Photos from the image-classification dataset "Data" in the GitHub repository akashshri5795/lungcancerpredection. Its 2 classes are: bengin, malignant.

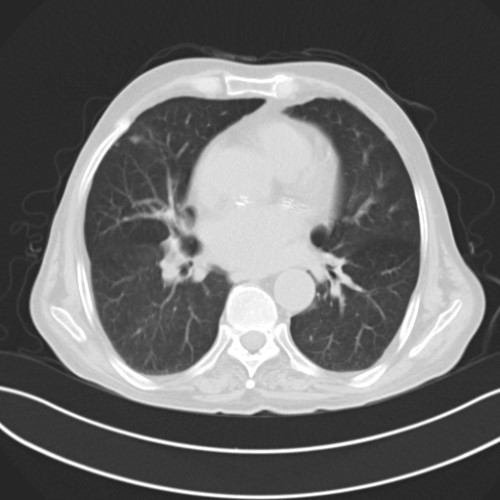
Label: malignant

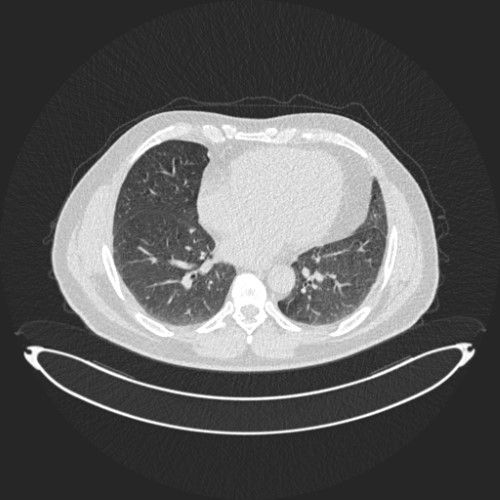
Label: bengin

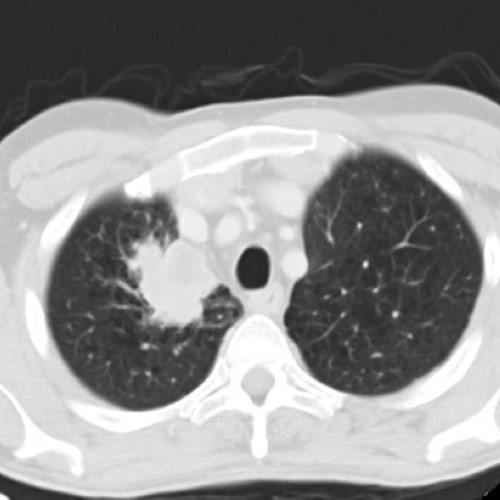
Label: malignant

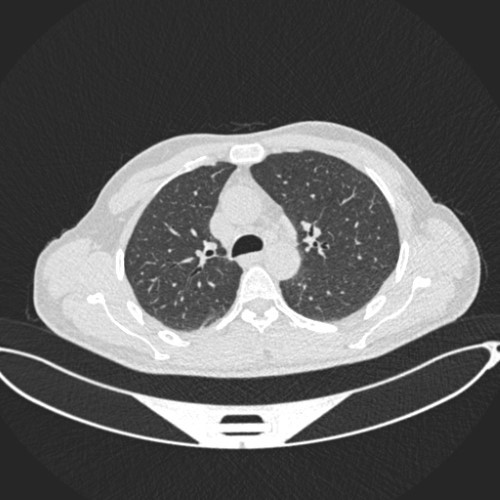
Label: bengin

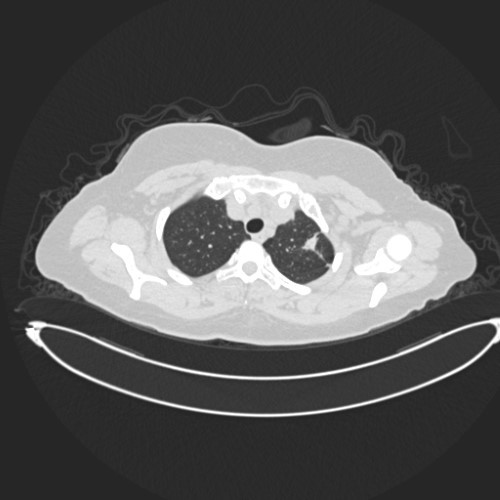
Label: malignant

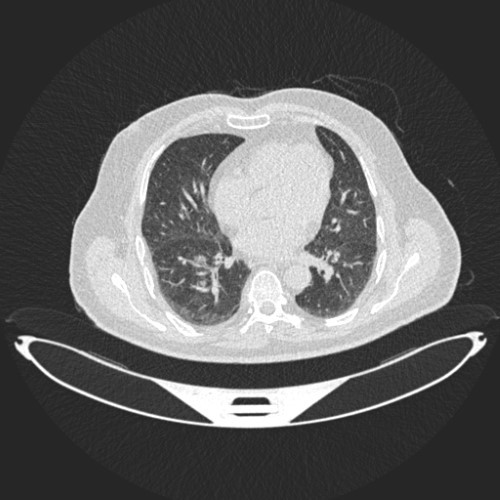
Label: bengin
